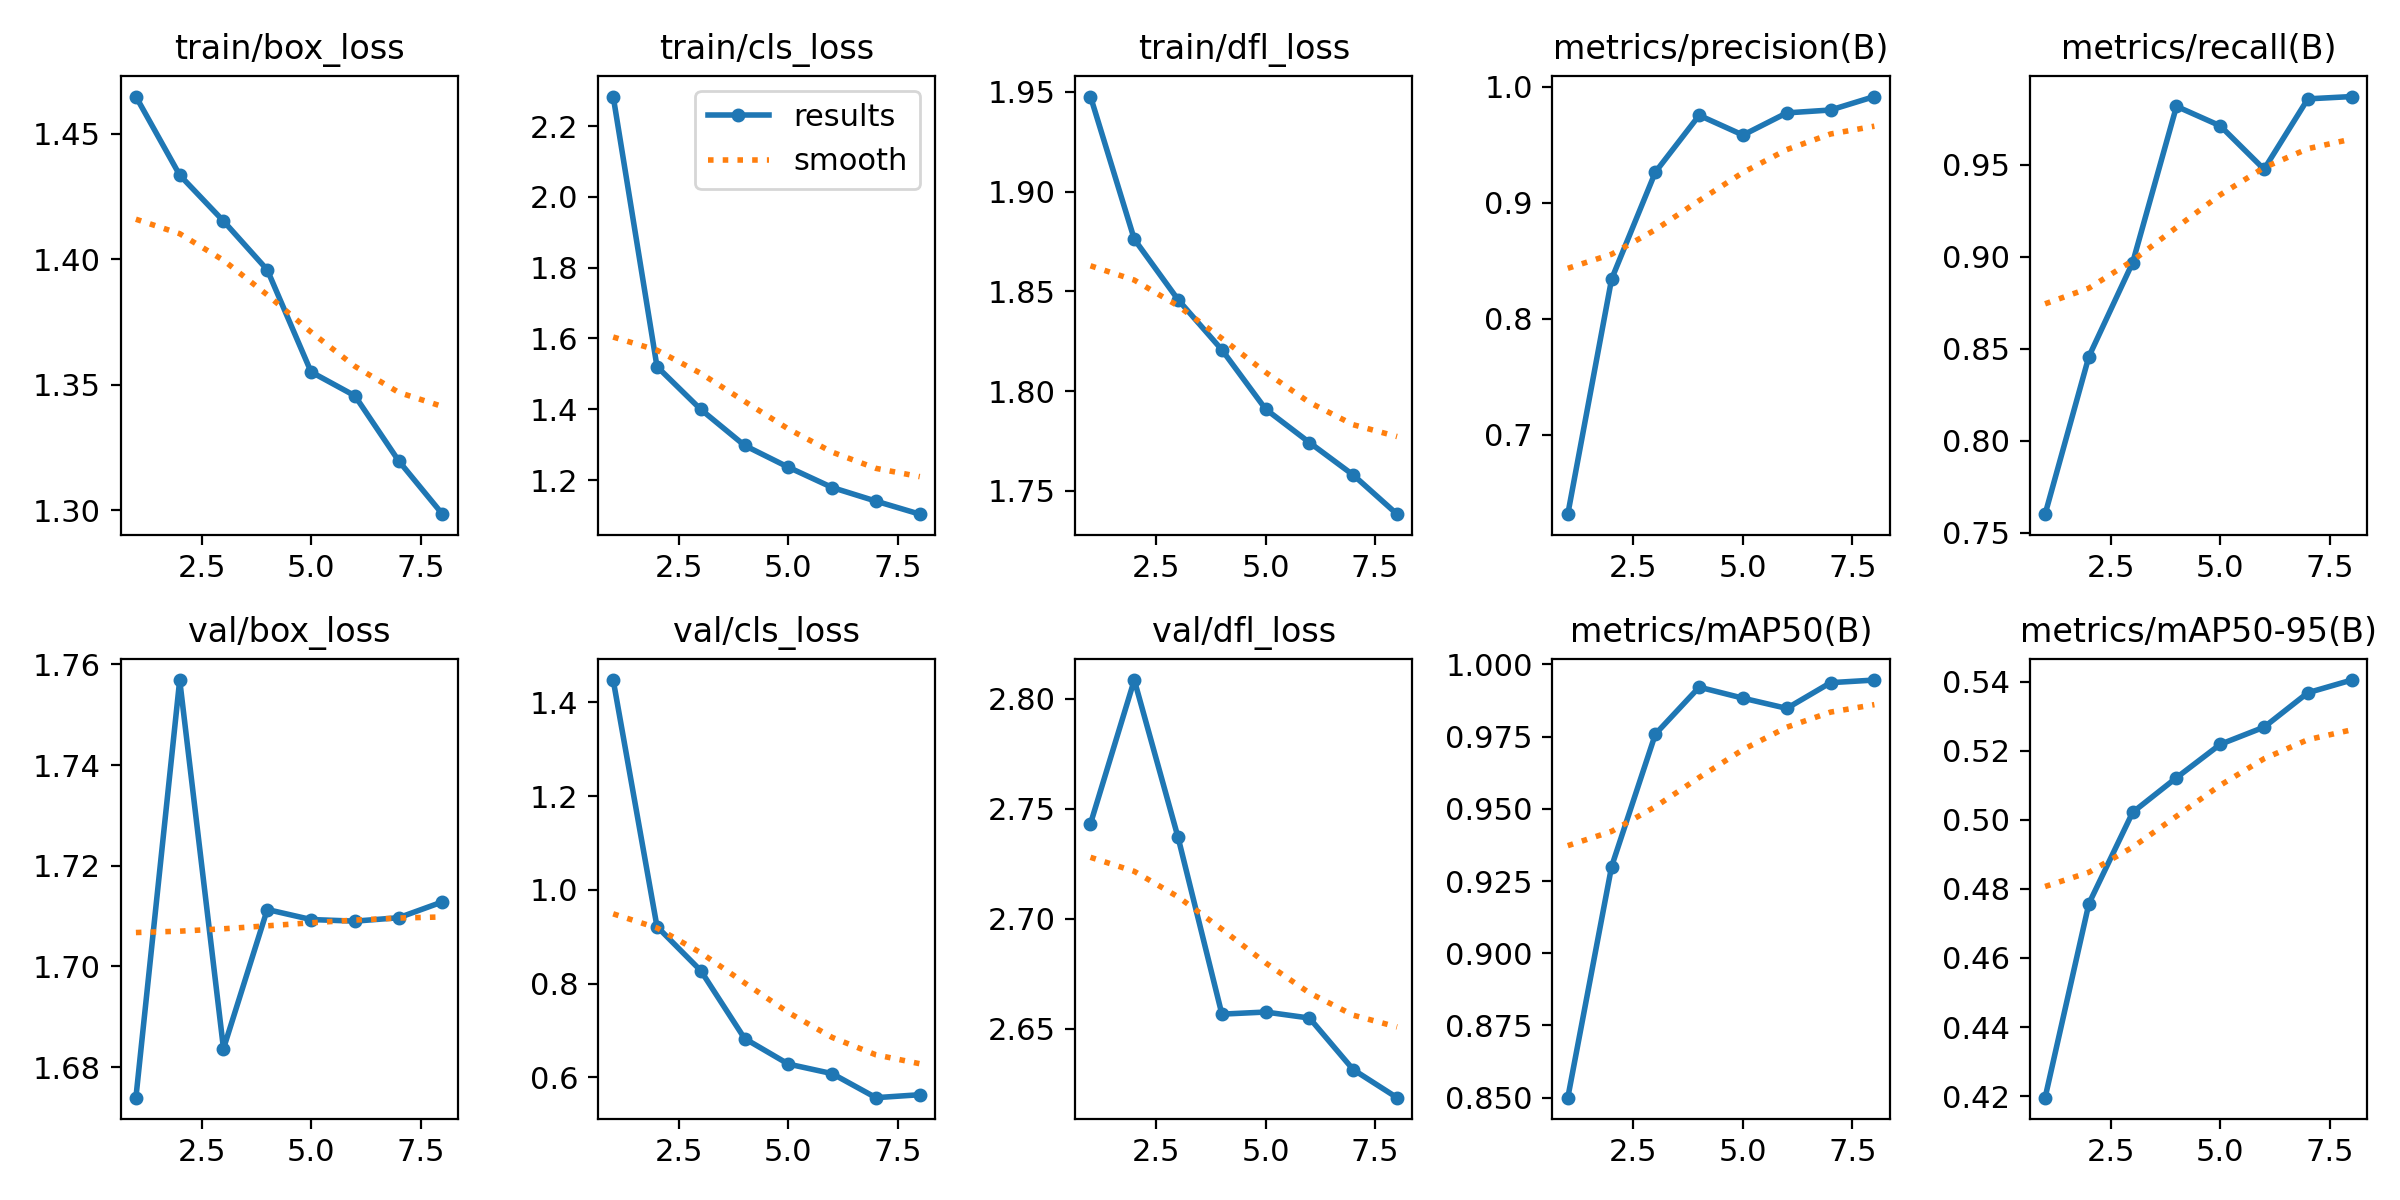

Data behind this chart, as committed beside it:
epoch, time, train/box_loss, train/cls_loss, train/dfl_loss, metrics/precision(B), metrics/recall(B), metrics/mAP50(B), metrics/mAP50-95(B), val/box_loss, val/cls_loss, val/dfl_loss, lr/pg0, lr/pg1, lr/pg2
1, 92.93, 1.465, 2.283, 1.948, 0.6316, 0.7602, 0.8499, 0.4195, 1.674, 1.448, 2.743, 0.0002769, 0.0002769, 0.0002769
2, 178, 1.434, 1.521, 1.876, 0.8343, 0.8458, 0.93, 0.4757, 1.757, 0.9215, 2.809, 0.0004859, 0.0004859, 0.0004859
3, 262.1, 1.415, 1.4, 1.846, 0.9265, 0.8969, 0.9759, 0.5022, 1.684, 0.8275, 2.737, 0.0006262, 0.0006262, 0.0006262
4, 343.5, 1.396, 1.298, 1.821, 0.9755, 0.9817, 0.9921, 0.5122, 1.711, 0.6827, 2.657, 0.0005237, 0.0005237, 0.0005237
5, 420.3, 1.355, 1.236, 1.791, 0.9584, 0.9711, 0.9883, 0.5219, 1.709, 0.6281, 2.658, 0.0004207, 0.0004207, 0.0004207
6, 497.1, 1.346, 1.179, 1.774, 0.9775, 0.9475, 0.9848, 0.5269, 1.709, 0.6077, 2.655, 0.0003176, 0.0003176, 0.0003176
7, 573.8, 1.32, 1.141, 1.758, 0.98, 0.9858, 0.9937, 0.5368, 1.71, 0.5564, 2.631, 0.0002145, 0.0002145, 0.0002145
8, 650.7, 1.298, 1.104, 1.738, 0.9916, 0.987, 0.9946, 0.5405, 1.713, 0.5627, 2.619, 0.0001114, 0.0001114, 0.0001114
